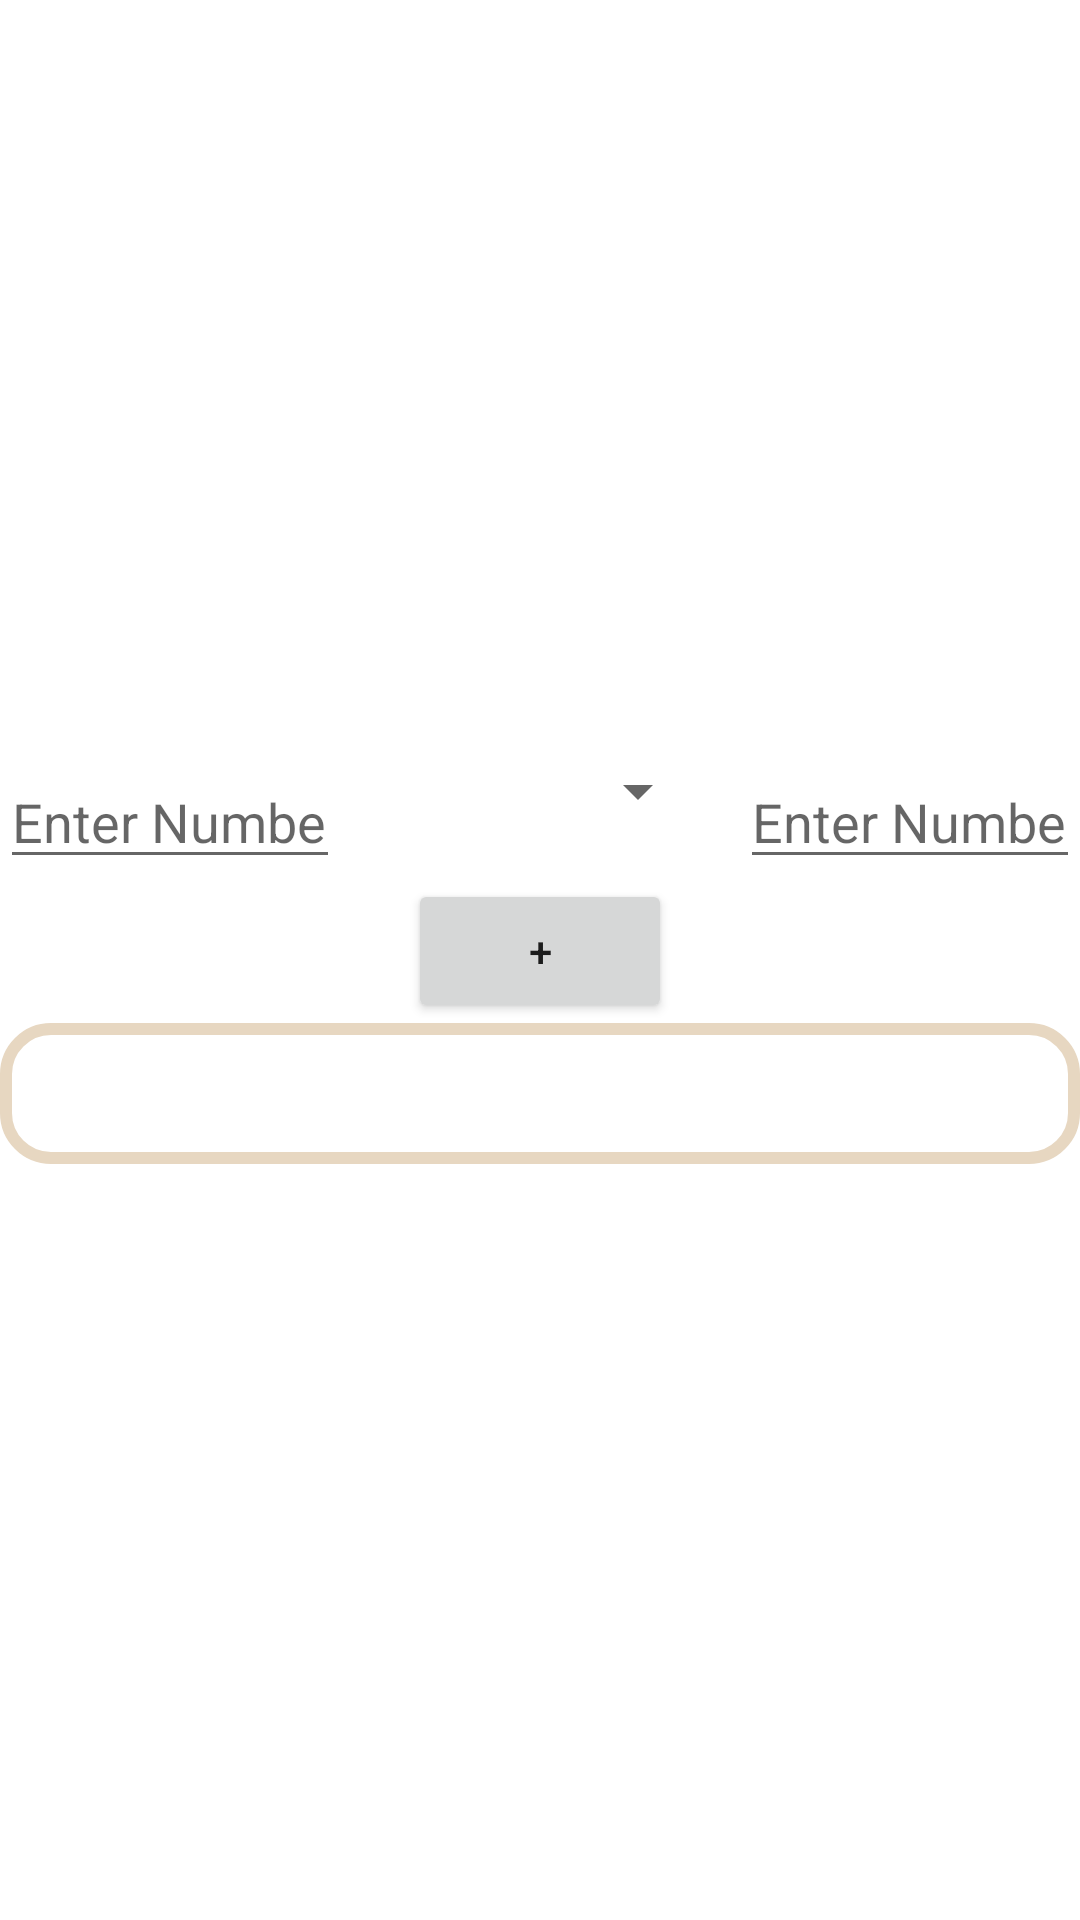

Android layout source for this screen:
<!-- AndroidManifest.xml: application theme Theme.Hello -->
<!-- res/layout/activity_calculator.xml -->
<?xml version="1.0" encoding="utf-8"?>
<LinearLayout xmlns:android="http://schemas.android.com/apk/res/android"
    xmlns:app="http://schemas.android.com/apk/res-auto"
    xmlns:tools="http://schemas.android.com/tools"
    android:id="@+id/main"
    android:layout_width="match_parent"
    android:layout_height="match_parent"
    android:orientation="vertical"
    android:gravity="center"
    android:layout_margin="30dp"
    tools:context=".activities.CalculatorActivity">

    <LinearLayout
        android:layout_width="match_parent"
        android:layout_height="wrap_content"
        android:orientation="horizontal"
        >
        <EditText
            android:id="@+id/num1"
            android:layout_width="0dp"
            android:layout_weight="1"
            android:layout_height="wrap_content"
            android:hint="Enter Number 1"
            android:inputType="numberSigned"
            android:layout_marginEnd="10dp"
            />
        <Spinner
            android:id="@+id/spinner"
            android:layout_width="0dp"
            android:layout_weight="1"
            android:layout_height="wrap_content"
            android:spinnerMode="dropdown"
            />
        <EditText
            android:id="@+id/num2"
            android:layout_width="0dp"
            android:layout_weight="1"
            android:layout_height="wrap_content"
            android:hint="Enter Number 1"
            android:inputType="numberSigned"
            android:layout_marginStart="10dp"
            />
    </LinearLayout>
    <Button
        android:id="@+id/sum"
        android:layout_width="wrap_content"
        android:layout_height="wrap_content"
        android:text="+"
        />

    <TextView
        android:id="@+id/ans"
        android:layout_width="match_parent"
        android:layout_height="wrap_content"
        android:textSize="20sp"
        android:textAlignment="center"
        android:textAllCaps="true"
        android:textColor="@color/white"
        android:background="@drawable/border"
        android:padding="10dp"
        android:textIsSelectable="true"
        android:textStyle="italic"
        android:fontFamily="monospace"
        />



</LinearLayout>
<!-- resources referenced by this layout -->
<resources>
  <color name="white">#FFFFFF</color>
  <!-- drawable border (drawable) -->
  <?xml version="1.0" encoding="utf-8"?>
  <shape xmlns:android="http://schemas.android.com/apk/res/android"
      android:shape="rectangle">
      <stroke
          android:width="4dp"
          android:color="@color/fire_brick_200"
          />
      <corners android:radius="15dp"/>
  
  </shape>
  <style name="Theme.Hello" parent="Theme.MaterialComponents.DayNight.DarkActionBar">
          
          <item name="colorPrimary">@color/fire_brick_500</item>
          <item name="colorPrimaryVariant">@color/barn_red_700</item>
          <item name="colorOnPrimary">@color/white</item>
          
          <item name="colorSecondary">@color/air_superiority_blue_200</item>
          <item name="colorSecondaryVariant">@color/purssian_blue_700</item>
          <item name="colorOnSecondary">@color/black</item>
  
          
          <item name="android:statusBarColor">?attr/colorPrimaryVariant</item>
          
      </style>
  <color name="fire_brick_200">#E7D7C1</color>
  <color name="fire_brick_500">#BF4342</color>
  <color name="barn_red_700">#8C1C13</color>
  <color name="air_superiority_blue_200">#A78A7F</color>
  <color name="purssian_blue_700">#735751</color>
  <color name="black">#000000</color>
</resources>
